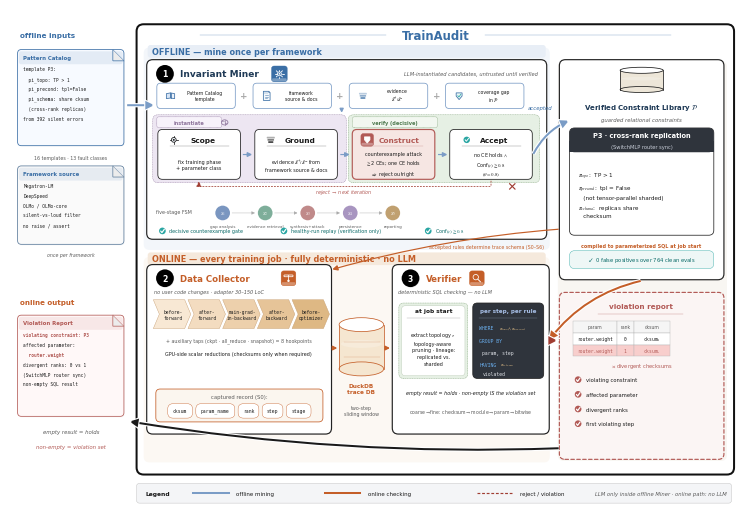

Reproduce this figure in Python. (Note: this script raises an exception after producing the figure.)
#!/usr/bin/env python3
"""v16 = v15 + QUITE size/padding/desat/sharp DNA.
Labels identical to v15. No Agents / 0-4 / 43k / fake hex.
Focus: box-internal pad, type hierarchy, pale washes, flat (no muddy shadow).
"""
import matplotlib
matplotlib.use('Agg')
import matplotlib.pyplot as plt
from matplotlib.patches import FancyBboxPatch, FancyArrowPatch, Ellipse, Rectangle, Circle, Polygon
from matplotlib import rcParams

rcParams.update({
    'font.family': 'sans-serif',
    'font.sans-serif': ['DejaVu Sans', 'Arial', 'Helvetica', 'sans-serif'],
    'mathtext.fontset': 'stix',
    'pdf.fonttype': 42,
    'text.antialiased': True,
    'axes.linewidth': 0.6,
})

# QUITE desaturated depth (pale zone + sharp ink)
BLUE = '#3A6EA5'
BLUE_SOFT = '#7A9CC6'
BLUE_DEEP = '#1F3A56'
BLUE_BG = '#F3F6FA'       # near-white blue wash
ORANGE = '#C45E28'
ORANGE_BG = '#FCF8F3'
ORANGE_SOFT = '#E2B08A'
RED = '#B25A56'
RED_DEEP = '#A03D32'
GREEN = '#2AA6A3'
GREEN_BG = '#EEF7F6'
DARK = '#1A1A1A'          # sharp ink (QUITE black text)
GRAY = '#5A5A5A'
GRAY_LINE = '#A8A8A8'
CARD = '#FFFFFF'          # pure white nested cards
HUB_BG = '#F8F6F2'
VIOL_BG = '#FBF5F4'
LAVENDER = '#EDE6F2'      # softer than v15
PURPLE = '#8E759C'
MINT = '#E6F0E4'
PEACH = '#F6E6E3'
CREAM = '#FFF9EC'
# stroke ladder
LW_HAIR, LW_THIN, LW_MID, LW_THICK = 0.28, 0.55, 0.85, 1.45

W, H = 144, 100
fig = plt.figure(figsize=(7.35, 5.1))
ax = fig.add_axes([0.004, 0.004, 0.992, 0.992])
ax.set_xlim(0, W)
ax.set_ylim(0, H)
ax.axis('off')


def box(x, y, w, h, fc=CARD, ec=DARK, lw=None, r=1.05, ls='-', z=2):
    if lw is None:
        lw = LW_THIN
    p = FancyBboxPatch((x, y), w, h, boxstyle=f'round,pad=0,rounding_size={r}',
                       fc=fc, ec=ec, lw=lw, ls=ls, zorder=z,
                       joinstyle='round', capstyle='round')
    ax.add_patch(p)
    return p


def txt(x, y, s, fs=5, w='normal', c=DARK, ha='center', va='center',
        style='normal', family=None, ls=1.28, z=5):
    kw = dict(fontsize=fs, fontweight=w, color=c, ha=ha, va=va,
              style=style, linespacing=ls, zorder=z)
    if family:
        kw['family'] = family
    ax.text(x, y, s, **kw)


import matplotlib.patheffects as _pe


def arrow(p0, p1, c=DARK, lw=None, ls='-', style='-|>', ms=8, cs=None, z=4,
          halo=False):
    if lw is None:
        lw = LW_MID
    # QUITE arrows are filled triangular heads on ~0.94pt stems
    a = FancyArrowPatch(p0, p1, arrowstyle=style, mutation_scale=ms,
                        color=c, lw=lw, linestyle=ls, zorder=z,
                        connectionstyle=cs or 'arc3,rad=0',
                        shrinkA=0.5, shrinkB=0.5,
                        joinstyle='miter', capstyle='butt')
    if halo:
        a.set_path_effects([_pe.Stroke(linewidth=lw + 1.6, foreground='white'),
                            _pe.Normal()])
    ax.add_patch(a)


def cyl(x, y, w, h, fc='#dbe7f3', ec=BLUE, z=3):
    # soft-banded cylinder (QUITE DB chrome)
    ax.add_patch(Rectangle((x, y + h * 0.12), w, h * 0.76, fc=fc, ec='none', zorder=z))
    ax.add_patch(Ellipse((x + w / 2, y + h * 0.12), w, h * 0.24, fc=fc, ec=ec, lw=LW_THIN, zorder=z))
    ax.plot([x, x], [y + h * 0.12, y + h * 0.88], color=ec, lw=LW_THIN, zorder=z + 1)
    ax.plot([x + w, x + w], [y + h * 0.12, y + h * 0.88], color=ec, lw=LW_THIN, zorder=z + 1)
    ax.add_patch(Ellipse((x + w / 2, y + h * 0.88), w, h * 0.24, fc='#FFFFFF', ec=ec, lw=LW_THIN, zorder=z + 2))
    ax.add_patch(Ellipse((x + w / 2, y + h * 0.55), w * 0.92, h * 0.14,
                         fc='white', ec='none', alpha=0.22, zorder=z + 1))


def badge(x, y, n, c='#000000', r=1.75, fs=5.6):
    ax.add_patch(Circle((x + 0.08, y - 0.1), r, fc='#000000', ec='none', alpha=0.12, zorder=5.8))
    ax.add_patch(Circle((x, y), r, fc=c, ec='none', zorder=6))
    txt(x, y - 0.04, n, fs=fs, w='bold', c='white', z=7)


def shadow(x, y, w, h, r=1.0):
    # QUITE crops are flat — keep only a hairline lift (no muddy dual shadow)
    ax.add_patch(FancyBboxPatch((x + 0.18, y - 0.22), w, h,
                 boxstyle=f'round,pad=0,rounding_size={r}',
                 fc='#000000', ec='none', alpha=0.025, zorder=1.6))


def chip(cx, cy, s, c):
    ax.add_patch(FancyBboxPatch((cx - s, cy - s), 2 * s, 2 * s,
                 boxstyle='round,pad=0,rounding_size=0.5',
                 fc=c, ec=c, lw=LW_HAIR, zorder=5.5))
    ax.add_patch(FancyBboxPatch((cx - s + 0.12, cy - s + 0.12), 2 * s - 0.24, 0.55,
                 boxstyle='round,pad=0,rounding_size=0.2',
                 fc='white', ec='none', alpha=0.32, zorder=5.6))


def pill(x, y, w, h, t, fc, ec, tc=DARK, fs=3.8):
    box(x, y, w, h, fc=fc, ec=ec, lw=LW_HAIR, r=min(h / 2, 1.05), z=4)
    txt(x + w / 2, y + h / 2, t, fs=fs, family='monospace', c=tc, z=5)


def checkbox(x, y, sz, c):
    # QUITE-style solid teal/red check disc
    ax.add_patch(Circle((x + sz / 2, y + sz / 2), sz * 0.55, fc=c, ec='none', zorder=5))
    ax.plot([x + 0.22 * sz, x + 0.42 * sz, x + 0.82 * sz],
            [y + 0.48 * sz, y + 0.22 * sz, y + 0.78 * sz], color='white', lw=LW_MID, zorder=6,
            solid_capstyle='round', solid_joinstyle='round')


def icon_target(cx, cy, s, c, lw=None):
    if lw is None:
        lw = LW_THIN
    ax.add_patch(Circle((cx, cy), 0.55 * s, fc='#EEF3F9', ec=c, lw=lw, zorder=6))
    ax.add_patch(Circle((cx, cy), 0.22 * s, fc=c, ec='none', zorder=6))
    for dx, dy in ((1, 0), (-1, 0), (0, 1), (0, -1)):
        ax.plot([cx + 0.55 * s * dx, cx + 0.95 * s * dx],
                [cy + 0.55 * s * dy, cy + 0.95 * s * dy], color=c, lw=lw, zorder=6)


def icon_layers(cx, cy, s, c, lw=None):
    if lw is None:
        lw = LW_THIN
    for k, (dy, alpha) in enumerate(((0.55, 0.35), (0.0, 0.55), (-0.55, 0.8))):
        w = (1.0 - 0.18 * k) * s
        ax.add_patch(FancyBboxPatch((cx - w, cy + dy * s - 0.22 * s), 2 * w, 0.44 * s,
                     boxstyle='round,pad=0,rounding_size=0.12',
                     fc=c, ec='none', alpha=alpha, zorder=6))


def icon_checkc(cx, cy, s, c, lw=None):
    if lw is None:
        lw = LW_THIN
    ax.add_patch(Circle((cx, cy), 0.75 * s, fc=GREEN, ec='none', zorder=6))
    ax.plot([cx - 0.35 * s, cx - 0.08 * s, cx + 0.42 * s],
            [cy + 0.0 * s, cy - 0.32 * s, cy + 0.32 * s], color='white', lw=lw * 1.2, zorder=6)


# ---------- soft-fill icons (QUITE PPT chrome) ----------
def icon_book(cx, cy, s, c, lw=None):
    if lw is None:
        lw = LW_THIN
    for sgn, fc in ((-1, '#D6E4F5'), (1, '#EAF1FA')):
        xs = [cx, cx + sgn * 1.05 * s, cx + sgn * 1.05 * s, cx]
        ys = [cy + 0.75 * s, cy + 0.55 * s, cy - 0.7 * s, cy - 0.55 * s]
        ax.add_patch(Polygon(list(zip(xs, ys)), closed=True, fc=fc, ec=c, lw=lw, zorder=6))
    ax.plot([cx, cx], [cy - 0.55 * s, cy + 0.75 * s], color=c, lw=lw, zorder=7)

def icon_doc(cx, cy, s, c, lw=None):
    if lw is None:
        lw = LW_THIN
    w, h, f = 0.85 * s, 1.15 * s, 0.35 * s
    xs = [cx - w, cx + w - f, cx + w, cx + w, cx - w, cx - w]
    ys = [cy + h, cy + h, cy + h - f, cy - h, cy - h, cy + h]
    ax.add_patch(Polygon(list(zip(xs, ys)), closed=True, fc='#F4F8FC', ec=c, lw=lw, zorder=6))
    ax.add_patch(Polygon([(cx + w - f, cy + h), (cx + w, cy + h - f), (cx + w - f, cy + h - f)],
                         closed=True, fc='#D0D8E4', ec=c, lw=LW_HAIR, zorder=7))
    # header band
    ax.add_patch(Rectangle((cx - w + 0.05 * s, cy + 0.35 * s), 2 * w - f - 0.1 * s, 0.55 * s,
                           fc=c, ec='none', alpha=0.18, zorder=6.5))
    for k, dy in enumerate((0.15, -0.25, -0.55)):
        ax.plot([cx - 0.5 * w, cx + (0.5 - 0.15 * k) * w], [cy + dy * s] * 2,
                color=c, lw=lw * 0.75, alpha=0.85, zorder=7)

def icon_gear(cx, cy, s, c, lw=None):
    if lw is None:
        lw = LW_THIN
    import numpy as _np
    ax.add_patch(Circle((cx, cy), 0.62 * s, fc='#EAF1FA' if c == 'white' else '#D6E4F5',
                        ec=c if c != 'white' else BLUE, lw=lw, zorder=6))
    ax.add_patch(Circle((cx, cy), 0.26 * s, fc='white', ec=c if c != 'white' else BLUE,
                        lw=lw * 0.85, zorder=6))
    ec = c if c != 'white' else 'white'
    for th in _np.arange(0, 360, 45):
        r = _np.deg2rad(th)
        ax.plot([cx + 0.62 * s * _np.cos(r), cx + 0.95 * s * _np.cos(r)],
                [cy + 0.62 * s * _np.sin(r), cy + 0.95 * s * _np.sin(r)],
                color=ec, lw=lw * 1.15, zorder=6, solid_capstyle='round')

def icon_shield(cx, cy, s, c, lw=None):
    if lw is None:
        lw = LW_THIN
    xs = [cx - 0.75 * s, cx + 0.75 * s, cx + 0.75 * s, cx, cx - 0.75 * s]
    ys = [cy + 0.75 * s, cy + 0.75 * s, cy - 0.05 * s, cy - 0.95 * s, cy - 0.05 * s]
    fc = 'white' if c == 'white' else '#E8F7F6'
    ec = c if c != 'white' else '#FFFFFF'
    ax.add_patch(Polygon(list(zip(xs, ys)), closed=True, fc=fc, ec=ec, lw=lw, zorder=6))
    ax.plot([cx - 0.32 * s, cx - 0.05 * s, cx + 0.42 * s],
            [cy + 0.02 * s, cy - 0.3 * s, cy + 0.38 * s],
            color=GREEN if c != 'white' else 'white', lw=lw, zorder=7)

def icon_replay(cx, cy, s, c, lw=None):
    if lw is None:
        lw = LW_THIN
    from matplotlib.patches import Arc as _Arc
    ax.add_patch(Circle((cx, cy), 0.85 * s, fc='#EEF3F9', ec='none', zorder=5.5))
    ax.add_patch(_Arc((cx, cy), 1.7 * s, 1.7 * s, angle=0, theta1=300, theta2=210,
                      ec=c, lw=lw, zorder=6))
    import numpy as _np
    r = _np.deg2rad(210)
    tipx, tipy = cx + 0.85 * s * _np.cos(r), cy + 0.85 * s * _np.sin(r)
    ax.add_patch(Polygon([(tipx + 0.32 * s, tipy + 0.1 * s),
                          (tipx - 0.22 * s, tipy + 0.28 * s),
                          (tipx + 0.05 * s, tipy - 0.38 * s)],
                         closed=True, fc=c, ec='none', zorder=6))

def icon_search(cx, cy, s, c, lw=None):
    if lw is None:
        lw = LW_THIN
    ec = c if c != 'white' else 'white'
    ax.add_patch(Circle((cx - 0.25 * s, cy + 0.25 * s), 0.62 * s,
                        fc='#EAF1FA' if c != 'white' else 'none',
                        ec=ec, lw=lw, zorder=6, alpha=0.95 if c != 'white' else 1))
    ax.plot([cx + 0.22 * s, cx + 0.85 * s], [cy - 0.22 * s, cy - 0.85 * s],
            color=ec, lw=lw * 1.25, zorder=6, solid_capstyle='round')
    if c != 'white':
        ax.plot([cx - 0.5 * s, cx - 0.28 * s, cx + 0.08 * s],
                [cy + 0.22 * s, cy - 0.02 * s, cy + 0.52 * s], color=GREEN, lw=lw * 0.9, zorder=6)

def icon_probe(cx, cy, s, c, lw=None):
    if lw is None:
        lw = LW_THIN
    ec = c if c != 'white' else 'white'
    ax.add_patch(FancyBboxPatch((cx - 1.05 * s, cy + 0.35 * s), 2.1 * s, 0.4 * s,
                 boxstyle='round,pad=0,rounding_size=0.12',
                 fc='#F8EDE0' if c != 'white' else 'none', ec=ec, lw=lw, zorder=6))
    ax.plot([cx, cx], [cy + 0.55 * s, cy - 0.35 * s], color=ec, lw=lw, zorder=6)
    ax.add_patch(Circle((cx, cy - 0.6 * s), 0.28 * s, fc=ec, ec='none', zorder=6))
    ax.add_patch(Circle((cx, cy + 0.55 * s), 0.16 * s, fc=ec, ec='none', zorder=6))


def icon_person(cx, cy, s, c):
    ax.add_patch(Circle((cx, cy + 0.5 * s), 0.42 * s, fc=c, ec='none', zorder=6))
    ax.add_patch(Ellipse((cx, cy - 0.45 * s), 1.5 * s, 1.05 * s, fc=c, ec='none', zorder=6))


# ================= outer container (QUITE genome) =================
shadow(25, 8.0, 118, 89, r=1.6)
box(25, 8.0, 118, 89, fc='#FFFFFF', ec='#111111', lw=LW_THICK, r=1.4, z=1.8)
# pale lane washes (desaturated — air, not mud)
box(26.4, 52.4, 80.2, 40.0, fc=BLUE_BG, ec='none', r=1.15, z=1.85)
box(26.4, 10.4, 80.2, 40.6, fc=ORANGE_BG, ec='none', r=1.15, z=1.85)
box(108.2, 10.7, 33.4, 79.0, fc=HUB_BG, ec='none', r=1.15, z=1.85)
txt(84, 94.8, 'TrainAudit', fs=8.4, w='bold', c=BLUE)
ax.plot([37.5, 74.2], [94.8, 94.8], color=BLUE_SOFT, lw=LW_HAIR, zorder=4)
ax.plot([93.8, 130.5], [94.8, 94.8], color=BLUE_SOFT, lw=LW_HAIR, zorder=4)

# lane headers — soft pill, more pad around title
ax.add_patch(FancyBboxPatch((27.2, 90.4), 78.6, 2.5,
             boxstyle='round,pad=0,rounding_size=0.55',
             fc='#E8EEF6', ec='none', zorder=2))
txt(28.0, 91.65, 'OFFLINE — mine once per framework', fs=5.85, w='bold', c=BLUE, ha='left')
ax.add_patch(FancyBboxPatch((27.2, 49.4), 78.6, 2.5,
             boxstyle='round,pad=0,rounding_size=0.55',
             fc='#F5E9DC', ec='none', zorder=2))
txt(28.0, 50.65, 'ONLINE — every training job · fully deterministic · no LLM',
    fs=5.85, w='bold', c=ORANGE, ha='left')


def folded_doc(x, y, w, h, lines, title=None, title_c=DARK, ec=DARK, fc='#fafafa', hl=None):
    """QUITE doc card: generous pad, sharp ink, soft header wash."""
    fold = min(2.2, w * 0.18)
    shadow(x, y, w, h, r=0.75)
    ax.add_patch(FancyBboxPatch((x, y), w, h, boxstyle='round,pad=0,rounding_size=0.75',
                                fc=fc, ec=ec, lw=LW_THIN, zorder=3,
                                joinstyle='round'))
    if title:
        ax.add_patch(FancyBboxPatch((x + 0.25, y + h - 2.9), w - 0.5, 2.55,
                     boxstyle='round,pad=0,rounding_size=0.45',
                     fc=title_c, ec='none', alpha=0.10, zorder=3.5))
        txt(x + 1.05, y + h - 1.55, title, fs=3.9, w='bold', c=title_c, ha='left', z=5)
        y0 = y + h - 3.85
    else:
        y0 = y + h - 2.0
    ax.add_patch(Polygon([(x + w - fold, y + h), (x + w, y + h - fold), (x + w - fold, y + h - fold)],
                         closed=True, fc='#ECECEC', ec=ec, lw=LW_HAIR, zorder=4))
    ax.plot([x + w - fold, x + w - fold, x + w], [y + h, y + h - fold, y + h - fold],
            color=ec, lw=LW_HAIR, zorder=5)
    for i, ln in enumerate(lines):
        fam = None if ('$' in ln or '\\' in ln) else 'monospace'
        cc = (hl or {}).get(i, DARK)
        txt(x + 1.15, y0 - i * 1.95, ln, fs=3.25, family=fam, ha='left',
            c=cc, w='bold' if i in (hl or {}) else 'normal', z=5, ls=1.3)


def dashed_group(x, y, w, h, fc, label=None, lc=GRAY):
    """QUITE soft pastel subsection — pale fill + light dashed rim."""
    box(x, y, w, h, fc=fc, ec=lc, lw=LW_HAIR, r=1.0, ls=(0, (2.6, 1.8)), z=2)
    if label:
        txt(x + 1.4, y + h - 1.45, label, fs=3.7, w='bold', c=lc, ha='left', z=5)


def icon_agent(cx, cy, s, tool='bulb', c='#39404d'):
    """QUITE person+tool agent glyph (offline roles only)."""
    import numpy as _np
    ax.add_patch(Circle((cx, cy + 0.55 * s), 0.38 * s, fc=c, ec='none', zorder=6))
    ax.add_patch(Ellipse((cx, cy - 0.35 * s), 1.1 * s, 0.95 * s, fc=c, ec='none', zorder=6))
    if tool == 'bulb':
        ax.add_patch(Circle((cx + 0.85 * s, cy + 0.7 * s), 0.32 * s, fc='none', ec=c, lw=0.55, zorder=6))
        ax.plot([cx + 0.85 * s, cx + 0.85 * s], [cy + 0.38 * s, cy + 0.15 * s], color=c, lw=0.55, zorder=6)
    elif tool == 'pen':
        ax.plot([cx + 0.55 * s, cx + 1.15 * s], [cy + 0.15 * s, cy + 0.85 * s], color=c, lw=0.7, zorder=6)
        ax.plot([cx + 0.55 * s, cx + 0.7 * s], [cy + 0.15 * s, cy + 0.0 * s], color=c, lw=0.55, zorder=6)
    elif tool == 'shield':
        icon_shield(cx + 0.9 * s, cy + 0.55 * s, 0.55 * s, c, lw=0.55)
    elif tool == 'disk':
        ax.add_patch(Ellipse((cx + 0.9 * s, cy + 0.55 * s), 0.7 * s, 0.45 * s, fc='none', ec=c, lw=0.55, zorder=6))
        ax.plot([cx + 0.55 * s, cx + 1.25 * s], [cy + 0.55 * s, cy + 0.55 * s], color=c, lw=0.45, zorder=6)
    elif tool == 'report':
        icon_doc(cx + 0.85 * s, cy + 0.5 * s, 0.55 * s, c, lw=0.5)


def icon_brain(cx, cy, s, c, lw=None):
    if lw is None:
        lw = LW_THIN
    from matplotlib.patches import Arc as _Arc
    ax.add_patch(Ellipse((cx, cy), 1.9 * s, 1.5 * s, fc=LAVENDER, ec=c, lw=lw, zorder=6))
    ax.plot([cx, cx], [cy - 0.72 * s, cy + 0.72 * s], color=c, lw=lw * 0.8, zorder=6)
    ax.add_patch(_Arc((cx - 0.45 * s, cy + 0.12 * s), 0.7 * s, 0.5 * s,
                      theta1=0, theta2=180, ec=c, lw=lw * 0.7, zorder=6))
    ax.add_patch(_Arc((cx + 0.45 * s, cy - 0.12 * s), 0.7 * s, 0.5 * s,
                      theta1=180, theta2=360, ec=c, lw=lw * 0.7, zorder=6))


def red_x(cx, cy, s=1.0, c=None):
    if c is None:
        c = RED_DEEP
    ax.plot([cx - s, cx + s], [cy - s, cy + s], color=c, lw=LW_MID, zorder=7,
            solid_capstyle='round')
    ax.plot([cx - s, cx + s], [cy + s, cy - s], color=c, lw=LW_MID, zorder=7,
            solid_capstyle='round')

# ================= left bay: catalog + source (not a numbered component) =================
txt(2.0, 94.8, 'offline inputs', fs=5.2, w='bold', c=BLUE, ha='left')
folded_doc(1.5, 73.0, 21, 19.0,
           lines=['template P3:',
                  '  pi_topo: TP > 1',
                  '  pi_precond: tpl=False',
                  '  pi_schema: share cksum',
                  '  (cross-rank replicas)',
                  'from 392 silent errors'],
           title='Pattern Catalog', title_c=BLUE, ec=BLUE, fc='#F7FAFF')
txt(12, 70.7, '16 templates · 13 fault classes', fs=3.4, c=GRAY)
folded_doc(1.5, 53.5, 21, 15.5,
           lines=['Megatron-LM',
                  'DeepSpeed',
                  'OLMo / OLMo-core',
                  'silent-vs-loud filter',
                  'no raise / assert'],
           title='Framework source', title_c=BLUE, ec='#5A7A9A', fc='#FAFAFA')
txt(12, 51.4, 'once per framework', fs=3.4, style='italic', c=GRAY)
arrow((23.0, 81), (28.6, 81), c=BLUE_SOFT, lw=LW_THICK, ms=10, halo=True)

# ================= Invariant Miner (offline row) =================
shadow(27, 54.5, 79, 35.5)
box(27, 54.5, 79, 35.5, fc=CARD, ec='#222222', lw=LW_MID, r=1.2)
badge(30.6, 87.2, '1')
txt(33.6, 87.2, 'Invariant Miner', fs=6.45, w='bold', c=BLUE_DEEP, ha='left')
chip(53.2, 87.2, 1.55, BLUE)
icon_gear(53.2, 87.2, 0.9, 'white')
txt(104.3, 87.2, 'LLM-instantiated candidates, untrusted until verified',
    fs=3.7, style='italic', c=GRAY, ha='right')

plus_cards = [
    (29.0, icon_book, 'Pattern Catalog\ntemplate'),
    (48.0, icon_doc, 'framework\nsource & docs'),
    (67.0, icon_layers, 'evidence\n$\\mathcal{E}^{+}/\\mathcal{E}^{-}$'),
    (86.0, icon_shield, 'coverage gap\nin $\\mathcal{P}$'),
]
for px, ic, lb in plus_cards:
    # taller chips = more pad around label (QUITE size feel)
    box(px, 80.35, 15.5, 5.0, fc='#FFFFFF', ec=BLUE_SOFT, lw=LW_THIN, r=0.75)
    ic(px + 2.7, 82.85, 0.78, BLUE)
    txt(px + 9.5, 82.85, lb, fs=3.35, ls=1.22)
for gx in (46.2, 65.2, 84.2):
    txt(gx, 82.85, '+', fs=6.4, w='bold', c=GRAY_LINE)
arrow((65.5, 80.2), (65.5, 79.35), c=BLUE_SOFT, lw=LW_MID, ms=6)

# pale zones with inset white step cards (pad > v15)
dashed_group(28.2, 65.7, 38.2, 13.4, LAVENDER, label=None, lc=PURPLE)
dashed_group(66.8, 65.7, 37.8, 13.4, MINT, label=None, lc='#7A9E72')
box(29.0, 76.55, 12.8, 2.15, fc='#F7F2FA', ec=PURPLE, lw=LW_HAIR, r=0.4, ls=(0, (1.8, 1.2)))
txt(35.4, 77.6, 'instantiate', fs=3.65, w='bold', c=PURPLE)
box(67.6, 76.55, 16.8, 2.15, fc='#F2F7F0', ec='#7A9E72', lw=LW_HAIR, r=0.4, ls=(0, (1.8, 1.2)))
txt(76.0, 77.6, 'verify (decisive)', fs=3.65, w='bold', c='#4F7A4F')
icon_brain(42.4, 77.6, 0.68, PURPLE)

steps = [
    (29.2, 'Scope', 'fix training phase\n+ parameter class', DARK, 0.7, '#FFFFFF'),
    (48.35, 'Ground', 'evidence $\\mathcal{E}^{+}/\\mathcal{E}^{-}$ from\nframework source & docs', DARK, 0.7, '#FFFFFF'),
    (67.6, 'Construct', 'counterexample attack\n$\\geq$2 CEs; one CE holds\n$\\Rightarrow$ reject outright', RED, 1.1, PEACH),
    (86.85, 'Accept', 'no CE holds $\\wedge$\nConf$(c) \\geq 0.8$\n$(\\theta = 0.8)$', DARK, 0.7, '#FFFFFF'),
]
for x, name, sub, ec, lw, fc in steps:
    # white nested card + more title/body gap (= QUITE Join/Constant pad)
    box(x, 66.35, 16.3, 9.85, fc=fc, ec=ec, lw=(LW_MID if ec is RED else LW_THIN), r=0.9)
    txt(x + (9.2 if name == 'Construct' else 8.85), 74.15, name, fs=5.35, w='bold', c=ec)
    ax.plot([x + 2.4, x + 14.0], [72.95, 72.95], color=ec, lw=LW_HAIR, alpha=0.55, zorder=5)
    txt(x + 8.15, 69.25, sub, fs=3.55, ls=1.38)
    if name == 'Scope':
        icon_target(x + 3.15, 74.15, 0.85, DARK)
    elif name == 'Ground':
        icon_layers(x + 3.15, 74.15, 0.8, DARK)
    elif name == 'Accept':
        icon_checkc(x + 3.35, 74.15, 0.85, DARK)
    elif name == 'Construct':
        chip(x + 2.95, 74.15, 1.25, RED)
        icon_shield(x + 2.95, 74.2, 0.72, 'white')
for x0 in (45.85, 65.1, 84.4):
    arrow((x0, 71.25), (x0 + 2.15, 71.25), c=BLUE_SOFT, lw=LW_MID, ms=7)

# reject loop tight under step cards; FSM band fully below
arrow((95.0, 66.2), (95.0, 64.95), c=RED_DEEP, lw=LW_THIN, ls=(0, (2.4, 1.5)), style='-')
arrow((95.0, 64.95), (37.3, 64.95), c=RED_DEEP, lw=LW_THIN, ls=(0, (2.4, 1.5)), style='-')
arrow((37.3, 64.95), (37.3, 66.1), c=RED_DEEP, lw=LW_THIN, ls=(0, (2.4, 1.5)))
red_x(99.2, 64.95, 0.55)
txt(66.0, 63.95, 'reject $\\rightarrow$ next iteration', fs=3.55, c=RED, style='italic')

txt(28.8, 60.0, 'five-stage FSM', fs=3.55, c=GRAY, ha='left')
fsm = [('$S_1$', 'gap analysis', '#7A96C0'), ('$S_2$', 'evidence retrieval', '#7EAE9A'),
       ('$S_3$', 'synthesis+attack', '#C08A8A'), ('$S_4$', 'persistence', '#A895C0'),
       ('$S_5$', 'reporting', '#C0A070')]
for k, (sn, lb, cc) in enumerate(fsm):
    cx = 42.0 + k * 8.4
    ax.add_patch(Circle((cx, 59.7), 1.45, fc=cc, ec='none', zorder=5))
    txt(cx, 59.7, sn, fs=3.45, c='white', w='bold', z=6)
    txt(cx, 57.15, lb, fs=2.9, c=GRAY)
    if k < 4:
        arrow((cx + 1.7, 59.7), (cx + 6.5, 59.7), c=GRAY_LINE, lw=LW_HAIR, ms=5)

cred = [(29.5, 'decisive counterexample gate'),
        (53.5, 'healthy-run replay (verification only)'),
        (82.0, 'Conf$(c) \\geq 0.8$')]
for cx0, tt in cred:
    checkbox(cx0, 55.55, 1.2, GREEN)
    txt(cx0 + 1.9, 56.15, tt, fs=3.5, c='#0A6A68', ha='left')

arrow((103.3, 71.25), (110.5, 78.0), c=BLUE_SOFT, lw=LW_THICK, ms=10, cs='arc3,rad=-0.18', halo=True)
txt(107.2, 80.6, 'accepted', fs=3.85, c=BLUE, style='italic', ha='right')

# ================= Verified Constraint Library (right column) =================
shadow(108.5, 46.5, 32.5, 43.5)
box(108.5, 46.5, 32.5, 43.5, fc=CARD, ec='#222222', lw=LW_MID, r=1.2)
cyl(120.5, 83.5, 8.5, 5.0, fc='#EDE6D8', ec=DARK)
txt(124.7, 80.55, 'Verified Constraint Library $\\mathcal{P}$', fs=5.0, w='bold', c=BLUE_DEEP)
txt(124.7, 78.25, 'guarded relational constraints', fs=3.85, style='italic', c=GRAY)
shadow(110.5, 55.3, 28.5, 21.2, r=1.0)
box(110.5, 55.3, 28.5, 21.2, fc='#FFFFFF', ec='#222222', lw=LW_THIN, r=1.0)
box(110.5, 71.7, 28.5, 4.8, fc='#2F343C', ec='none', r=1.0, z=3)
ax.add_patch(Rectangle((110.5, 71.7), 28.5, 2.2, fc='#2F343C', ec='none', zorder=3))
txt(124.7, 75.0, 'P3 · cross-rank replication', fs=4.75, w='bold', c='white', z=5)
txt(124.7, 72.75, '(SwitchMLP router sync)', fs=3.7, c='#C8CDD8', z=5)
txt(112.2, 63.35, '$\\pi_{topo}$:  TP > 1\n$\\pi_{precond}$:  tpl = False\n   (not tensor-parallel sharded)\n$\\pi_{schema}$:  replicas share\n   checksum',
    fs=4.1, ha='left', ls=1.42)
txt(124.7, 53.35, 'compiled to parameterized SQL at job start', fs=3.55, c=ORANGE, w='bold')
pill(110.5, 48.7, 28.5, 3.55, '', GREEN_BG, GREEN)
txt(124.7, 50.45, '$\\checkmark$  0 false positives over 764 clean evals', fs=3.8, c='#0A6A68', z=6)
# schema cue in gap between Miner (bottom 54.5) and ONLINE banner (51.2)
txt(105.5, 53.0, 'accepted rules determine trace schema (S0–S6)',
    fs=3.4, c=ORANGE, ha='right')
arrow((108.5, 56.5), (63.5, 48.5), c=ORANGE, lw=LW_MID, ms=8, cs='arc3,rad=0.05')
# compile arrow into Verifier right edge (not over title bar)
arrow((124.7, 46.3), (106.4, 34.5), c=ORANGE, lw=LW_THICK, ms=10, cs='arc3,rad=0.18', halo=True)

# ================= Data Collector (online row) =================
shadow(27, 16.0, 36.5, 33.5)
box(27, 16.0, 36.5, 33.5, fc=CARD, ec='#222222', lw=LW_MID, r=1.2)
badge(30.6, 46.8, '2')
txt(33.6, 46.8, 'Data Collector', fs=6.25, w='bold', c=ORANGE, ha='left')
chip(55.0, 46.8, 1.45, ORANGE)
icon_probe(55.0, 46.8, 0.85, 'white')
txt(28.4, 44.15, 'no user code changes · adapter 30–150 LoC', fs=3.65,
    style='italic', c=GRAY, ha='left')

anchors = ['before-\nforward', 'after-\nforward', 'main-grad-\nin-backward',
           'after-\nbackward', 'before-\noptimizer']
# desaturated chevron ladder (less muddy orange)
tints = ['#F8E8D4', '#F3DCC0', '#EDD0AC', '#E6C498', '#DEB884']
for i, a in enumerate(anchors):
    x = 28.3 + i * 6.85
    w, n = 7.4, 1.2
    pts = [(x, 36.85), (x + w - n, 36.85), (x + w, 39.7), (x + w - n, 42.55),
           (x, 42.55), (x + n, 39.7)]
    ax.add_patch(Polygon(pts, closed=True, fc=tints[i], ec='#C49A6C', lw=LW_HAIR, zorder=3))
    txt(x + w / 2 + 0.15, 39.7, a, fs=3.3, family='monospace', z=5)
txt(45.2, 34.55, '+ auxiliary taps (ckpt · all_reduce · snapshot) = 8 hookpoints',
    fs=3.45, c=GRAY)
txt(45.2, 31.9, 'GPU-side scalar reductions (checksums only when required)', fs=3.55)
box(28.8, 18.4, 33, 6.5, fc='#FBF6EF', ec=ORANGE, lw=LW_THIN, r=0.85)
txt(45.3, 23.5, 'captured record (S0):', fs=3.8, c=GRAY)
_pw = [('cksum', 4.9), ('param_name', 7.7), ('rank', 4.1), ('step', 4.1), ('stage', 4.9)]
_x = 28.8 + (33 - (sum(w for _, w in _pw) + 0.65 * 4)) / 2
for _t, _w in _pw:
    pill(_x, 19.15, _w, 2.85, _t, 'white', ORANGE, fs=3.4)
    _x += _w + 0.65

# DuckDB bridge
cyl(65.0, 27.5, 8.8, 11.5, fc='#F5E6D0', ec=ORANGE)
for _yy in (31.2, 34.2):
    ax.plot([65.9, 73.0], [_yy, _yy], color=ORANGE, lw=LW_HAIR, alpha=0.45, zorder=4)
txt(69.4, 25.0, 'DuckDB\ntrace DB', fs=4.15, w='bold', c=ORANGE, ls=1.22)
txt(69.4, 20.7, 'two-step\nsliding window', fs=3.4, c=GRAY, ls=1.22)
arrow((63.7, 33.0), (64.8, 33.0), c=ORANGE, lw=LW_MID, ms=7)
arrow((74.0, 33.0), (75.2, 33.0), c=ORANGE, lw=LW_MID, ms=7)

# ================= Verifier =================
shadow(75.5, 16.0, 31.0, 33.5)
box(75.5, 16.0, 31.0, 33.5, fc=CARD, ec='#222222', lw=LW_MID, r=1.2)
badge(79.1, 46.8, '3')
txt(82.1, 46.8, 'Verifier', fs=6.25, w='bold', c=ORANGE, ha='left')
chip(92.2, 46.8, 1.45, ORANGE)
icon_search(92.2, 46.8, 0.85, 'white')
txt(76.7, 44.15, 'deterministic SQL checking — no LLM', fs=3.65,
    style='italic', c=GRAY, ha='left')
# nested white-on-mint / code card with pad
box(76.8, 27.0, 13.6, 14.9, fc=MINT, ec='#7A9E72', lw=LW_HAIR, r=0.9, ls=(0, (2.6, 1.8)))
box(77.35, 27.55, 12.5, 13.8, fc='#FFFFFF', ec='#B8C8B4', lw=LW_HAIR, r=0.7)
txt(83.6, 40.35, 'at job start', fs=4.25, w='bold')
ax.plot([78.4, 88.8], [39.0, 39.0], color=GRAY_LINE, lw=LW_HAIR, zorder=5)
txt(83.6, 33.0, 'extract topology $\\tau$\ntopology-aware\npruning · lineage:\nreplicated vs.\nsharded', fs=3.55, ls=1.42)
box(91.4, 27.0, 14.0, 14.9, fc='#2F343C', ec='#222222', lw=LW_THIN, r=0.9)
txt(98.4, 40.35, 'per step, per rule', fs=4.1, w='bold', c='#A8C0E8')
ax.plot([92.7, 104.1], [39.0, 39.0], color='#7A8A9A', lw=LW_HAIR, zorder=5)
_KW, _TX, _PI = '#6BB0F0', '#E0E3E8', '#E8C48A'
txt(92.7, 37.05, 'WHERE', fs=3.45, ha='left', family='monospace', c=_KW)
txt(96.55, 37.05, '$\\pi_{topo}\\wedge\\pi_{precond}$', fs=3.3, ha='left', c=_PI)
txt(92.7, 34.4, 'GROUP BY', fs=3.45, ha='left', family='monospace', c=_KW)
txt(93.3, 32.15, 'param, step', fs=3.45, ha='left', family='monospace', c=_TX)
txt(92.7, 29.75, 'HAVING', fs=3.45, ha='left', family='monospace', c=_KW)
txt(96.7, 29.75, '$\\pi_{schema}$', fs=3.3, ha='left', c=_PI)
txt(93.3, 27.9, 'violated', fs=3.45, ha='left', family='monospace', c=_TX)
txt(91.0, 24.15, 'empty result = holds · non-empty IS the violation set',
    fs=3.55, style='italic')
txt(91.0, 20.5, 'coarse$\\rightarrow$fine: checksum$\\rightarrow$module$\\rightarrow$param$\\rightarrow$bitwise',
    fs=3.3, c=GRAY)
arrow((106.6, 34.5), (108.2, 34.5), c=RED_DEEP, lw=LW_THICK, ms=10, halo=True)

# ================= Violation panel =================
shadow(108.5, 11.0, 32.5, 33.0)
box(108.5, 11.0, 32.5, 33.0, fc=VIOL_BG, ec=RED, lw=LW_MID, r=1.1, ls=(0, (3.0, 2.0)))
txt(124.7, 41.2, 'violation report', fs=5.2, w='bold', c=RED)
ax.plot([116.2, 133.0], [39.7, 39.7], color=RED, lw=LW_HAIR, alpha=0.7, zorder=5)
_tx, _cols = 111.2, [('param', 8.6), ('rank', 3.4), ('cksum', 7.2)]
_rows = [('router.weight', '0', 'cksum$_A$', False), ('router.weight', '1', 'cksum$_B$', True)]
_ty, _rh = 38.4, 2.35
_cx = _tx
for _h, _wd in _cols:
    ax.add_patch(Rectangle((_cx, _ty - _rh), _wd, _rh, fc='#F5F5F5', ec='#B3B3B3', lw=LW_HAIR, zorder=4))
    txt(_cx + _wd / 2, _ty - _rh / 2, _h, fs=3.3, c=GRAY, z=5)
    _cx += _wd
for _r, (_p, _rk, _ck, _bad) in enumerate(_rows):
    _cx = _tx
    _yy = _ty - _rh * (_r + 2)
    for _v, (_h, _wd) in zip((_p, _rk, _ck), _cols):
        ax.add_patch(Rectangle((_cx, _yy), _wd, _rh, fc='#F8CECC' if _bad else 'white',
                               ec='#B3B3B3', lw=LW_HAIR, zorder=4))
        txt(_cx + _wd / 2, _yy + _rh / 2, _v, fs=3.3, family='monospace',
            c=RED if _bad else DARK, z=5)
        _cx += _wd
txt(124.7, 29.5, '$\\mathbf{\\times}$ divergent checksums', fs=3.7, c=RED)
for _k, _it in enumerate(['violating constraint', 'affected parameter',
                          'divergent ranks', 'first violating step']):
    _yy = 26.7 - _k * 2.9
    checkbox(111.6, _yy - 0.55, 1.2, RED)
    txt(113.7, _yy, _it, fs=3.8, ha='left')
arrow((108.5, 13.2), (23.5, 18.5), c=DARK, lw=LW_THICK, ms=10, cs='arc3,rad=-0.05', halo=True)

# ================= left bay: P3 violation report artifact =================
txt(2.0, 42.0, 'online output', fs=5.15, w='bold', c=ORANGE, ha='left')
folded_doc(1.5, 19.5, 21, 20.0,
           lines=['violating constraint: P3',
                  'affected parameter:',
                  '  router.weight',
                  'divergent ranks: 0 vs 1',
                  '(SwitchMLP router sync)',
                  'non-empty SQL result'],
           title='Violation Report', title_c=RED, ec=RED, fc='#FFF8F8',
           hl={0: RED, 2: RED})
txt(12, 16.5, 'empty result = holds', fs=3.85, style='italic', c=GRAY)
txt(12, 13.55, 'non-empty = violation set', fs=3.85, style='italic', c=RED)

# ================= legend =================
ax.add_patch(FancyBboxPatch((25, 2.35), 117.5, 3.9,
             boxstyle='round,pad=0,rounding_size=0.55',
             fc='#F4F5F7', ec='#B8B8B8', lw=LW_HAIR, zorder=2))
txt(26.7, 4.3, 'Legend', fs=4.3, w='bold', ha='left')
ax.plot([36.2, 43.2], [4.3, 4.3], color=BLUE_SOFT, lw=LW_THICK)
txt(44.7, 4.3, 'offline mining', fs=4.0, ha='left')
ax.plot([62.2, 69.2], [4.3, 4.3], color=ORANGE, lw=LW_THICK)
txt(70.7, 4.3, 'online checking', fs=4.0, ha='left')
ax.plot([92.2, 99.2], [4.3, 4.3], color=RED_DEEP, lw=LW_MID, ls=(0, (2.4, 1.5)))
txt(100.7, 4.3, 'reject / violation', fs=4.0, ha='left')
txt(141.5, 4.3, 'LLM only inside offline Miner · online path: no LLM',
    fs=3.75, style='italic', c=GRAY, ha='right')

fig.savefig('fig_overview_v16.pdf')
fig.savefig('/tmp/fig_overview_v16.png', dpi=240)
print('done v16')
